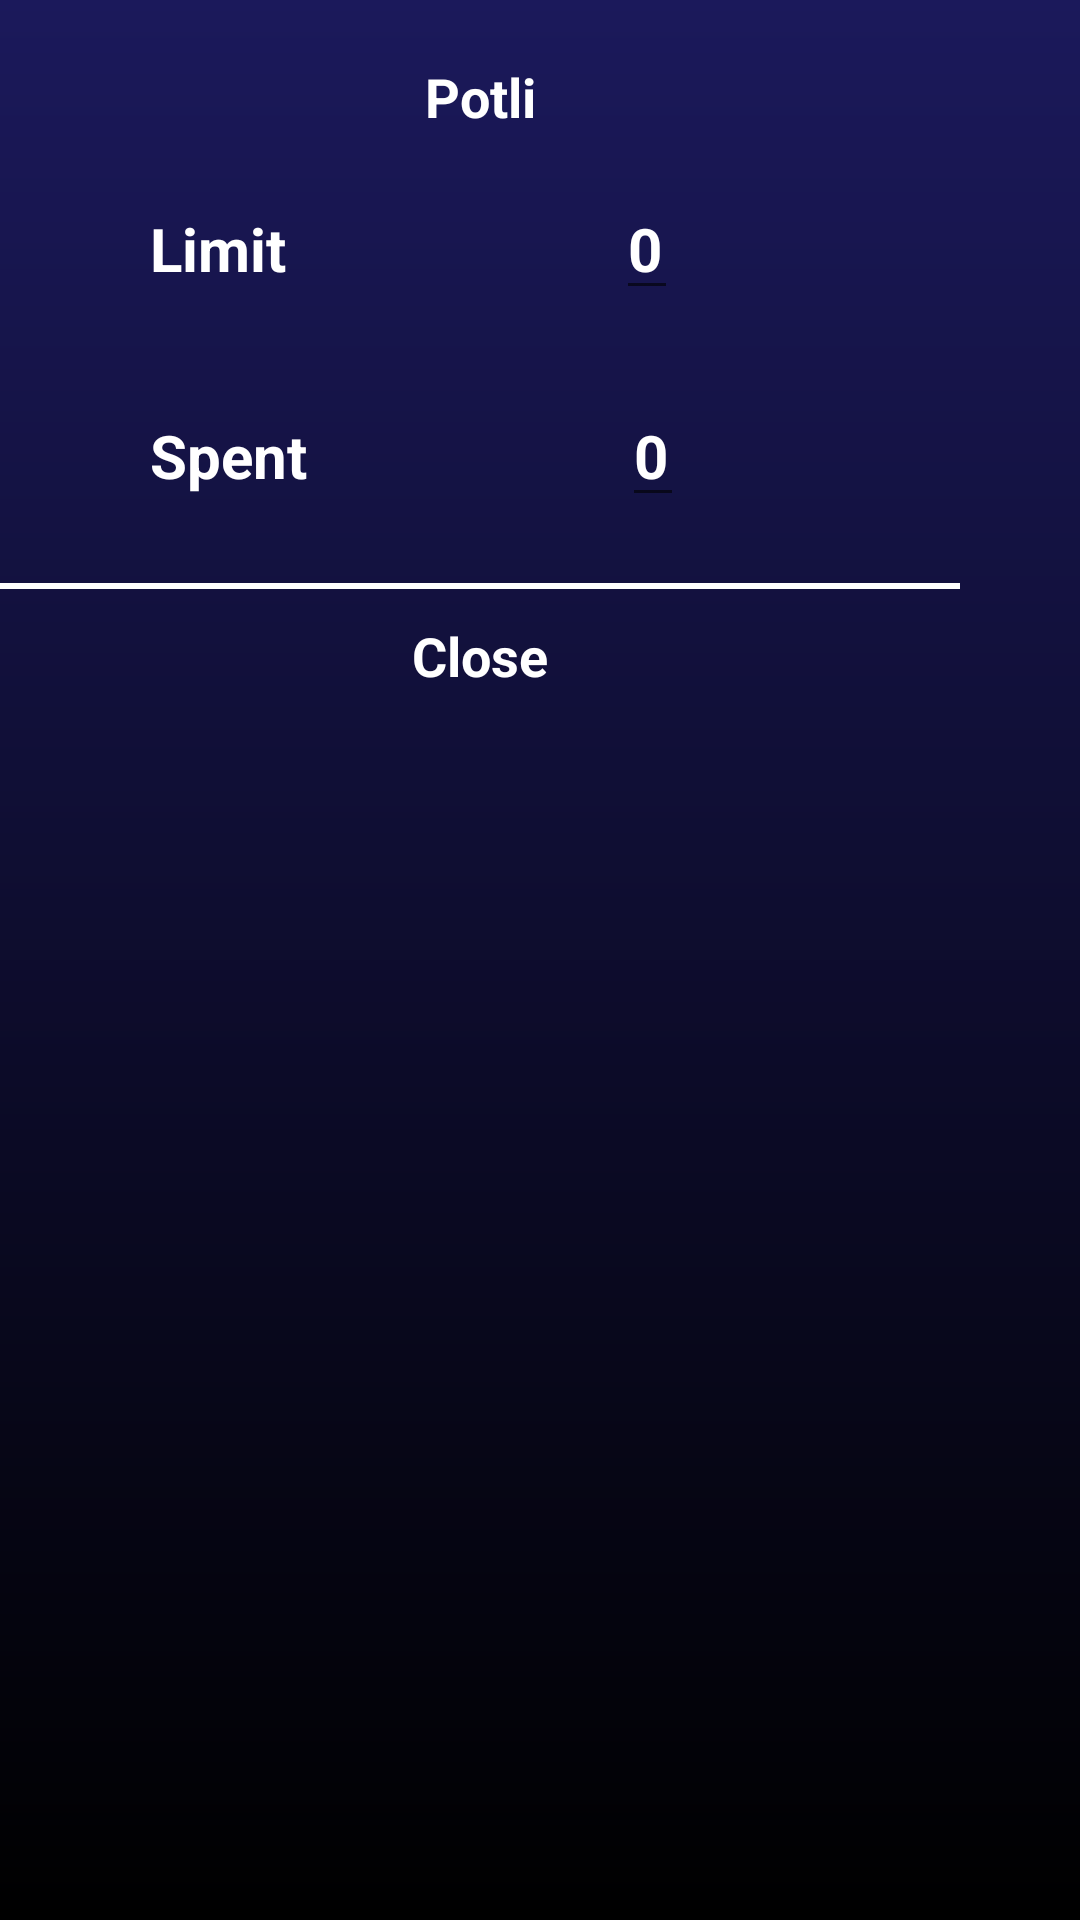

Android layout source for this screen:
<!-- AndroidManifest.xml: application theme Theme.Potli -->
<!-- res/layout/dialog_box_inside.xml -->
<?xml version="1.0" encoding="utf-8"?>
<RelativeLayout xmlns:android="http://schemas.android.com/apk/res/android"
    android:layout_width="wrap_content"
    android:layout_height="wrap_content"
    android:layout_gravity="center"
    android:background="@drawable/dialog_box"
    xmlns:tools="http://schemas.android.com/tools"
    tools:context=".DialogInsideFragment">

    <LinearLayout
        android:layout_width="wrap_content"
        android:layout_height="wrap_content"
        android:orientation="vertical">

        <TextView
            android:id="@+id/active_potli_name"
            android:layout_width="match_parent"
            android:layout_height="wrap_content"
            android:layout_marginTop="20dp"
            android:textSize="18sp"
            android:textColor="@color/white"
            android:textStyle="bold"
            android:text="Potli"
            android:gravity="center_horizontal"/>

        <LinearLayout
            android:layout_width="320dp"
            android:layout_height="150dp"
            android:orientation="vertical"
            android:layout_gravity="center">

            <LinearLayout
                android:layout_width="wrap_content"
                android:layout_height="wrap_content"
                android:orientation="horizontal"
                android:layout_marginTop="15dp"
                android:layout_marginStart="50dp"
                android:layout_marginEnd="30dp"
                android:gravity="center_horizontal">

                <TextView
                    android:layout_width="wrap_content"
                    android:layout_height="wrap_content"
                    android:textSize="20sp"
                    android:textColor="@color/white"
                    android:text="Limit"
                    android:textStyle="bold"/>

                <EditText
                    android:id="@+id/limit_amt"
                    android:layout_width="wrap_content"
                    android:layout_height="wrap_content"
                    android:textSize="20sp"
                    android:textColor="@color/white"
                    android:text="0"
                    android:textStyle="bold"
                    android:layout_marginStart="110dp"/>

            </LinearLayout>

            <LinearLayout
                android:layout_width="wrap_content"
                android:layout_height="wrap_content"
                android:orientation="horizontal"
                android:layout_marginTop="25dp"
                android:layout_marginStart="50dp"
                android:layout_marginEnd="30dp"
                android:gravity="center_horizontal">

                <TextView
                    android:layout_width="wrap_content"
                    android:layout_height="wrap_content"
                    android:textSize="20sp"
                    android:textColor="@color/white"
                    android:text="Spent"
                    android:textStyle="bold"/>

                <EditText
                    android:focusable="false"
                    android:id="@+id/spent_amt"
                    android:layout_width="wrap_content"
                    android:layout_height="wrap_content"
                    android:textSize="20sp"
                    android:textColor="@color/white"
                    android:text="0"
                    android:textStyle="bold"
                    android:layout_marginStart="105dp"/>

            </LinearLayout>

        </LinearLayout>

        <View
            android:id="@+id/margin"
            android:layout_width="match_parent"
            android:layout_height="2dp"
            android:background="#FFFFFF" />

        <TextView
            android:id="@+id/dialog_inside_close"
            android:layout_width="match_parent"
            android:layout_height="match_parent"
            android:text="Close"
            android:textColor="@color/white"
            android:gravity="center"
            android:layout_marginTop="10dp"
            android:layout_marginBottom="10dp"
            android:textSize="18sp"
            android:textStyle="bold"/>

    </LinearLayout>

</RelativeLayout>
<!-- resources referenced by this layout -->
<resources>
  <color name="white">#FFFFFFFF</color>
  <!-- drawable dialog_box: webp bitmap (drawable, 17556 bytes) -->
  <style name="Theme.Potli" parent="Theme.MaterialComponents.DayNight.NoActionBar">
          
          <item name="colorPrimary">@color/purple_500</item>
          <item name="colorPrimaryVariant">@color/purple_700</item>
          <item name="colorOnPrimary">@color/white</item>
          
          <item name="colorSecondary">@color/teal_200</item>
          <item name="colorSecondaryVariant">@color/teal_700</item>
          <item name="colorOnSecondary">@color/black</item>
          
          <item name="android:statusBarColor">?attr/colorPrimaryVariant</item>
          
      </style>
  <color name="purple_500">#FF6200EE</color>
  <color name="purple_700">#FF3700B3</color>
  <color name="teal_200">#FF03DAC5</color>
  <color name="teal_700">#FF018786</color>
  <color name="black">#FF000000</color>
</resources>
